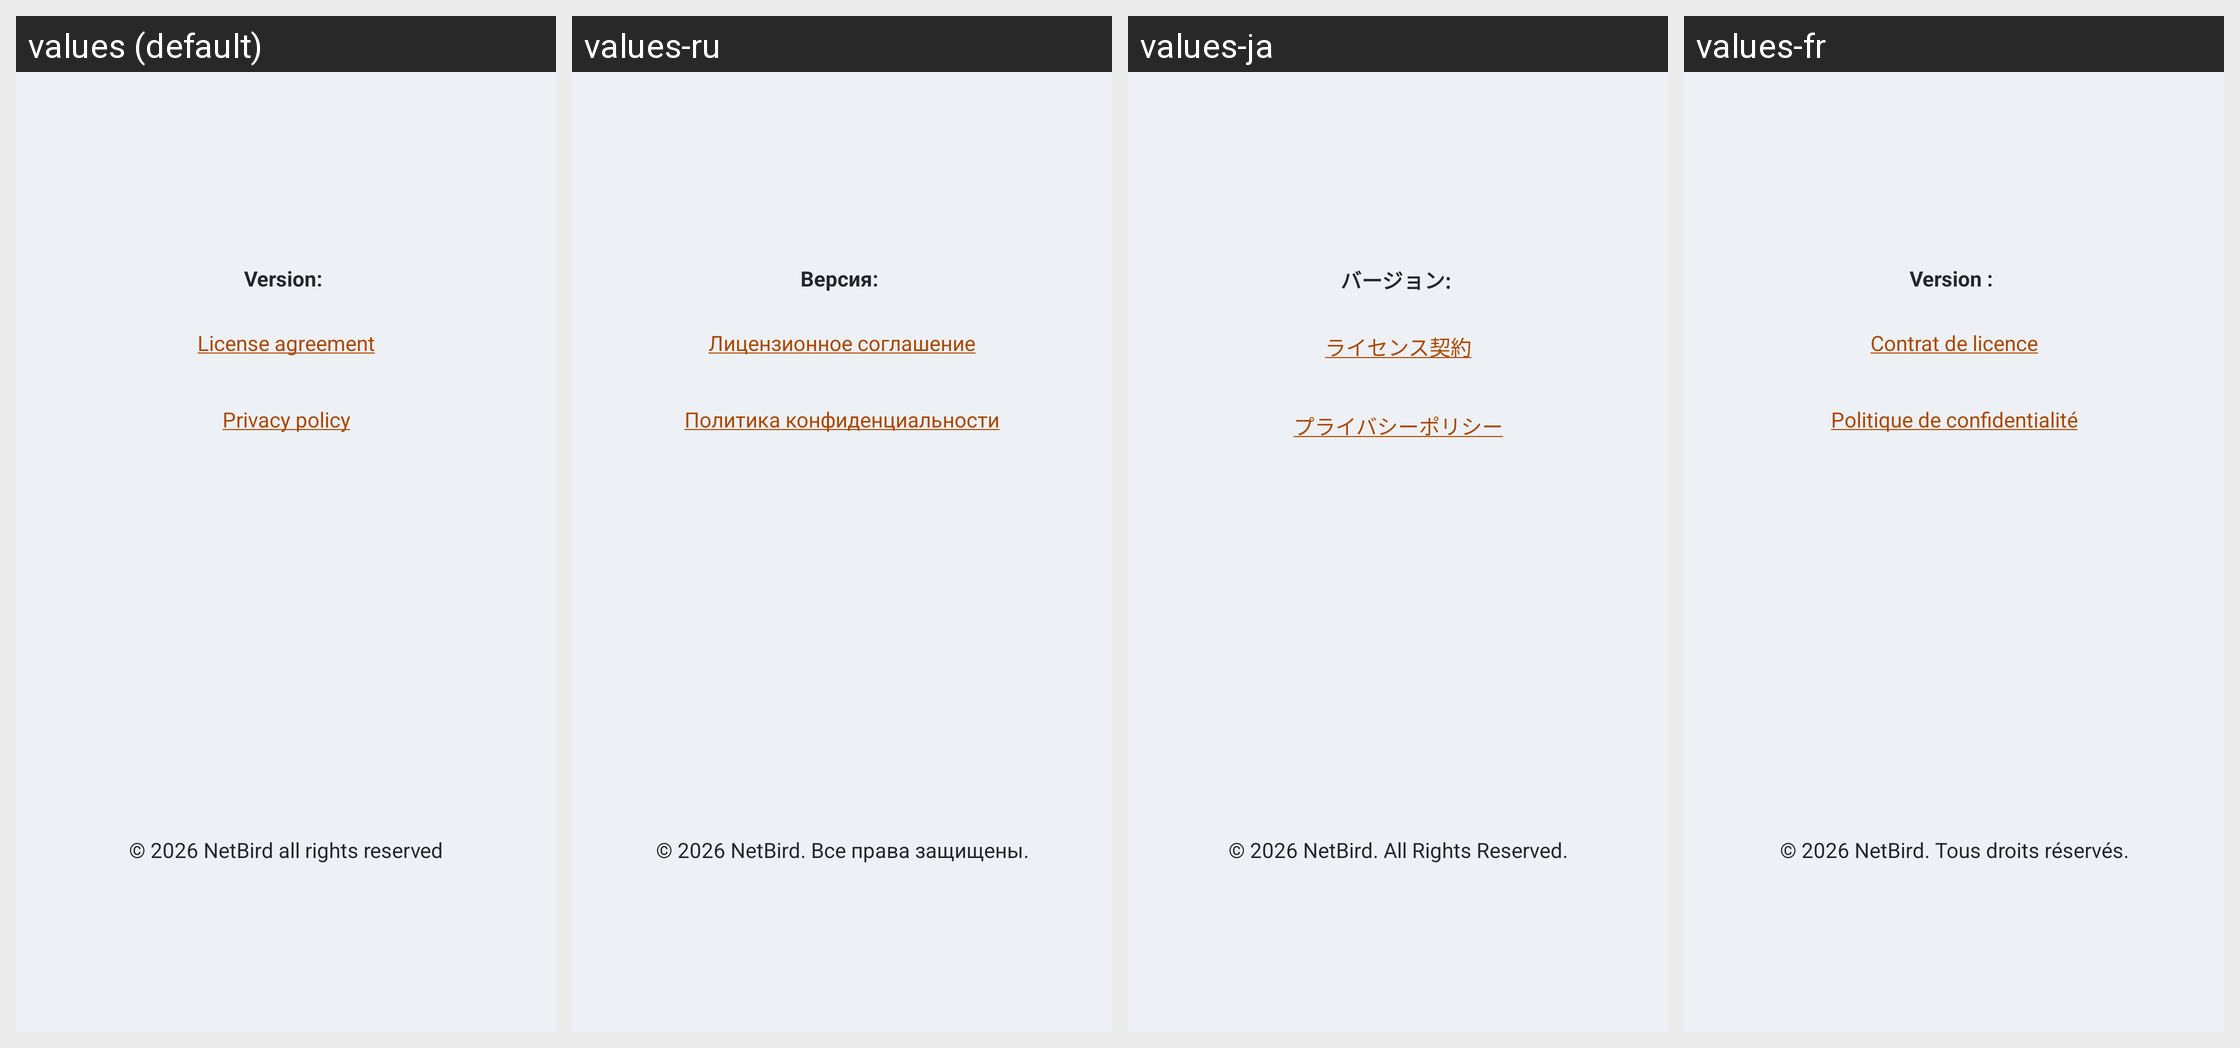

The same Android screen rendered under several of its app's locales, left to right. List the strings drawn on it with the default value and each locale's translation.
Android screen res/layout/fragment_about.xml rendered under 4 locales, left to right: values (default), values-ru, values-ja, values-fr. Device: Nexus 5 (rendered at 1080×1920; each locale shown at half size, 540×960, under a caption strip naming it); theme Theme.NetBird.
Other locales in the repository, not shown: values-de, values-es, values-hu, values-it, values-pt, values-zh-rCN.
Strings drawn on this screen, with the default value and each locale's value (text and hints the layout hard-codes, and strings that could not be matched under every locale, appear in the picture but are not listed):

about_version
  values: Version: 
  values-ru: Версия: 
  values-ja: バージョン: 
  values-fr: Version : 

about_license
  values: License agreement
  values-ru: Лицензионное соглашение
  values-ja: ライセンス契約
  values-fr: Contrat de licence

about_privacy_poliy
  values: Privacy policy
  values-ru: Политика конфиденциальности
  values-ja: プライバシーポリシー
  values-fr: Politique de confidentialité

about_rights
  values: © 2026 NetBird all rights reserved
  values-ru: © 2026 NetBird. Все права защищены.
  values-ja: © 2026 NetBird. All Rights Reserved.
  values-fr: © 2026 NetBird. Tous droits réservés.
